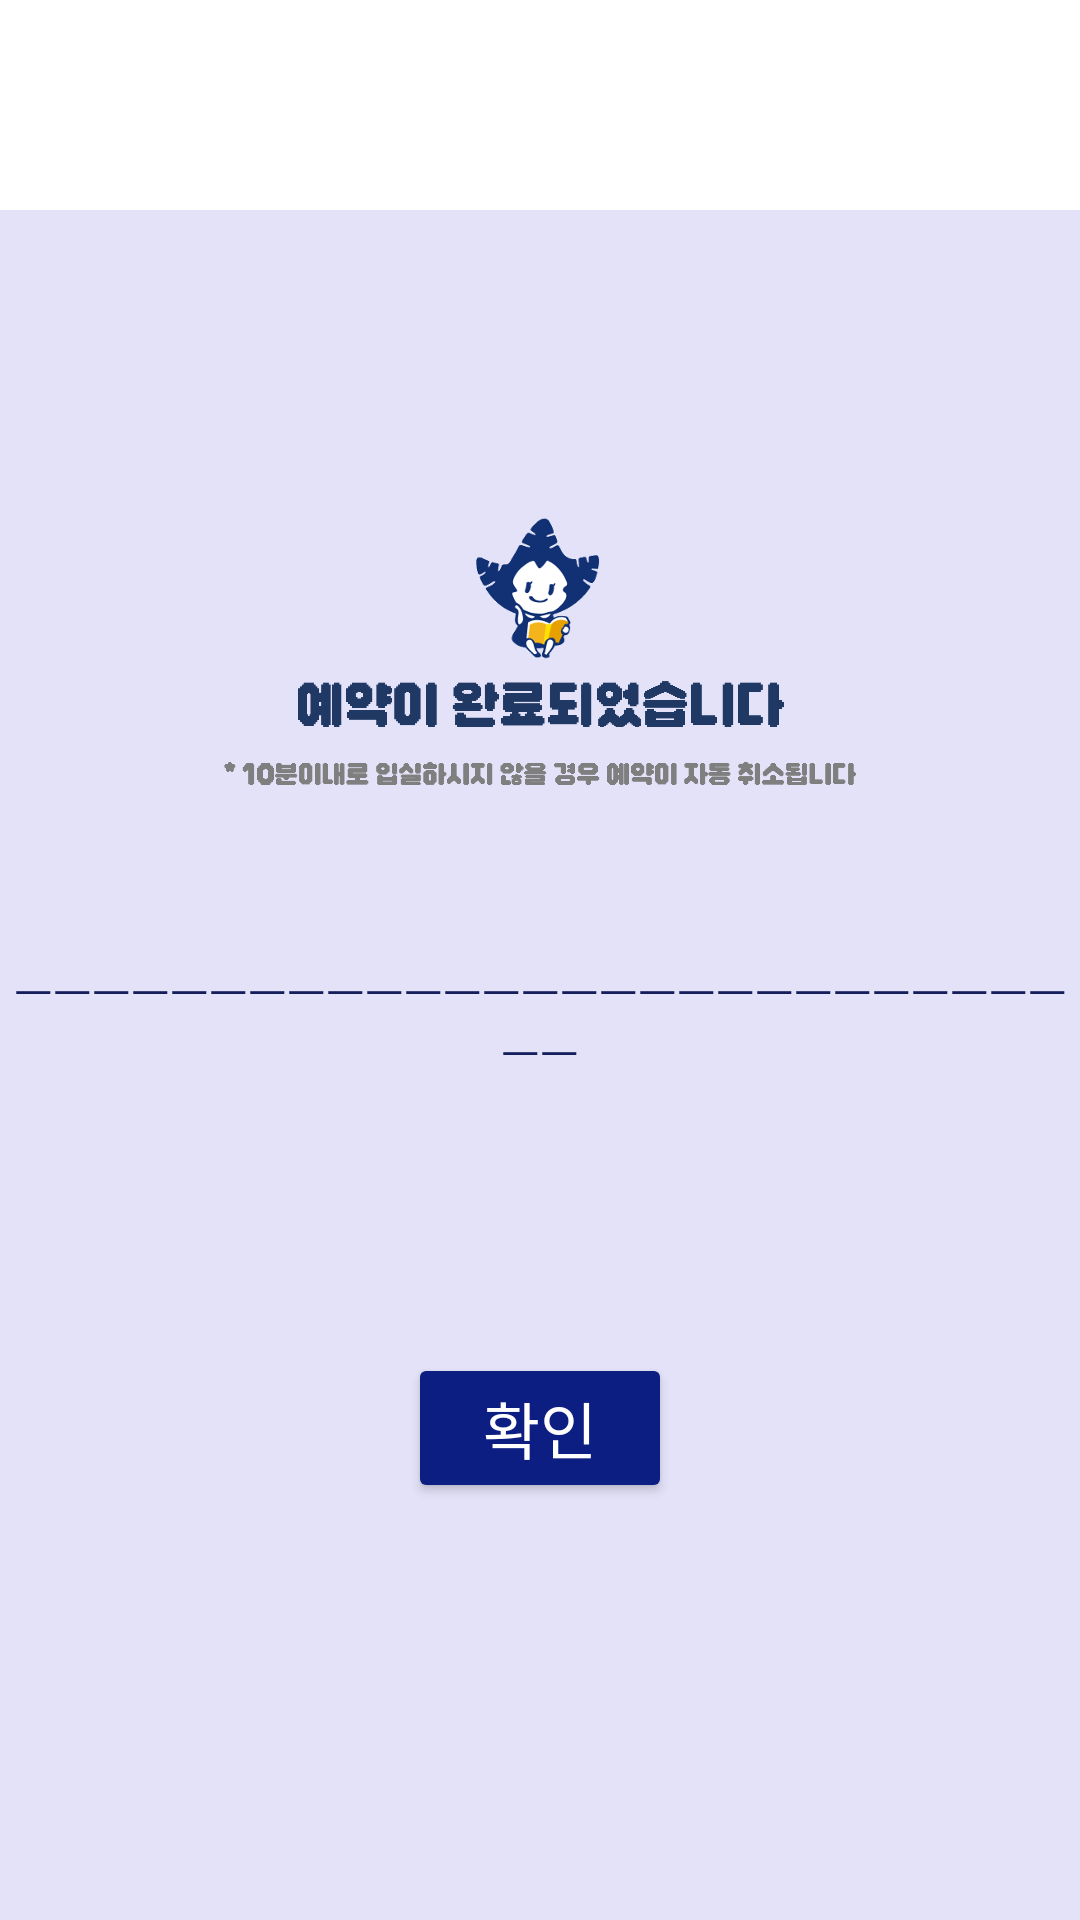

Reconstruct the res/layout file that produces this screen, plus the resources it refers to.
<!-- AndroidManifest.xml: application theme Theme.2조HW61ReservationSite김유진2113141임서현2116016 -->
<!-- res/layout/reservation_result.xml -->
<?xml version="1.0" encoding="utf-8"?>
<LinearLayout xmlns:android="http://schemas.android.com/apk/res/android"
    xmlns:app="http://schemas.android.com/apk/res-auto"
    xmlns:tools="http://schemas.android.com/tools"
    android:layout_width="match_parent"
    android:layout_height="match_parent"
    android:orientation="vertical"
    android:background="#E4E2F8"
    tools:context=".ReservationResult">

    
    <LinearLayout
        android:layout_width="match_parent"
        android:layout_height="70dp"
        android:layout_gravity="center"
        android:background="@color/white"
        android:orientation="horizontal">

    </LinearLayout>

    <LinearLayout
        android:layout_width="match_parent"
        android:layout_height="match_parent"
        android:orientation="vertical">

        <ImageView
            android:id="@+id/imageView3"
            android:layout_width="wrap_content"
            android:layout_height="200dp"
            android:layout_gravity="center"
            android:layout_marginTop="50dp"
            app:srcCompat="@drawable/result_text" />
        <TextView
            android:id="@+id/line"
            android:layout_width="match_parent"
            android:layout_height="wrap_content"
            android:gravity="center"
            android:textColor="#131E5A"
            android:text="ㅡㅡㅡㅡㅡㅡㅡㅡㅡㅡㅡㅡㅡㅡㅡㅡㅡㅡㅡㅡㅡㅡㅡㅡㅡㅡㅡㅡㅡ"/>

        <TextView
            android:id="@+id/textViewShowResult"
            android:layout_width="match_parent"
            android:layout_height="wrap_content"
            android:layout_gravity="center"
            android:gravity="center_horizontal"
            android:layout_marginTop="30dp"
            android:lineSpacingExtra="10dp"
            android:textStyle="bold"
            android:textColor="#351A63"
            android:textSize="11pt"
            android:text="" />


        <Button
            android:id="@+id/okButton"
            android:layout_width="wrap_content"
            android:layout_height="wrap_content"
            android:layout_gravity="center_horizontal"
            android:layout_marginTop="30dp"
            android:backgroundTint="#0C1E81"
            android:textColor="@color/white"
            android:textSize="10pt"
            android:text="확인" />
    </LinearLayout>
</LinearLayout>
<!-- resources referenced by this layout -->
<resources>
  <!-- drawable result_text: png bitmap (drawable, 151452 bytes) -->
  <style name="Theme.2조HW61ReservationSite김유진2113141임서현2116016" parent="Theme.MaterialComponents.DayNight.DarkActionBar">
          
          <item name="colorPrimary">@color/purple_500</item>
          <item name="colorPrimaryVariant">@color/purple_700</item>
          <item name="colorOnPrimary">@color/white</item>
          
          <item name="colorSecondary">@color/teal_200</item>
          <item name="colorSecondaryVariant">@color/teal_700</item>
          <item name="colorOnSecondary">@color/black</item>
          
          <item name="android:statusBarColor" tools:targetApi="l">?attr/colorPrimaryVariant</item>
          
      </style>
  <!-- not gathered from this repository: default colours our renderer supplied (Android Studio template values) -->
  <color name="purple_500">#FF6200EE</color>
  <color name="purple_700">#FF3700B3</color>
  <color name="teal_200">#FF03DAC5</color>
  <color name="teal_700">#FF018786</color>
  <color name="black">#FF000000</color>
  <color name="white">#FFFFFFFF</color>
</resources>
